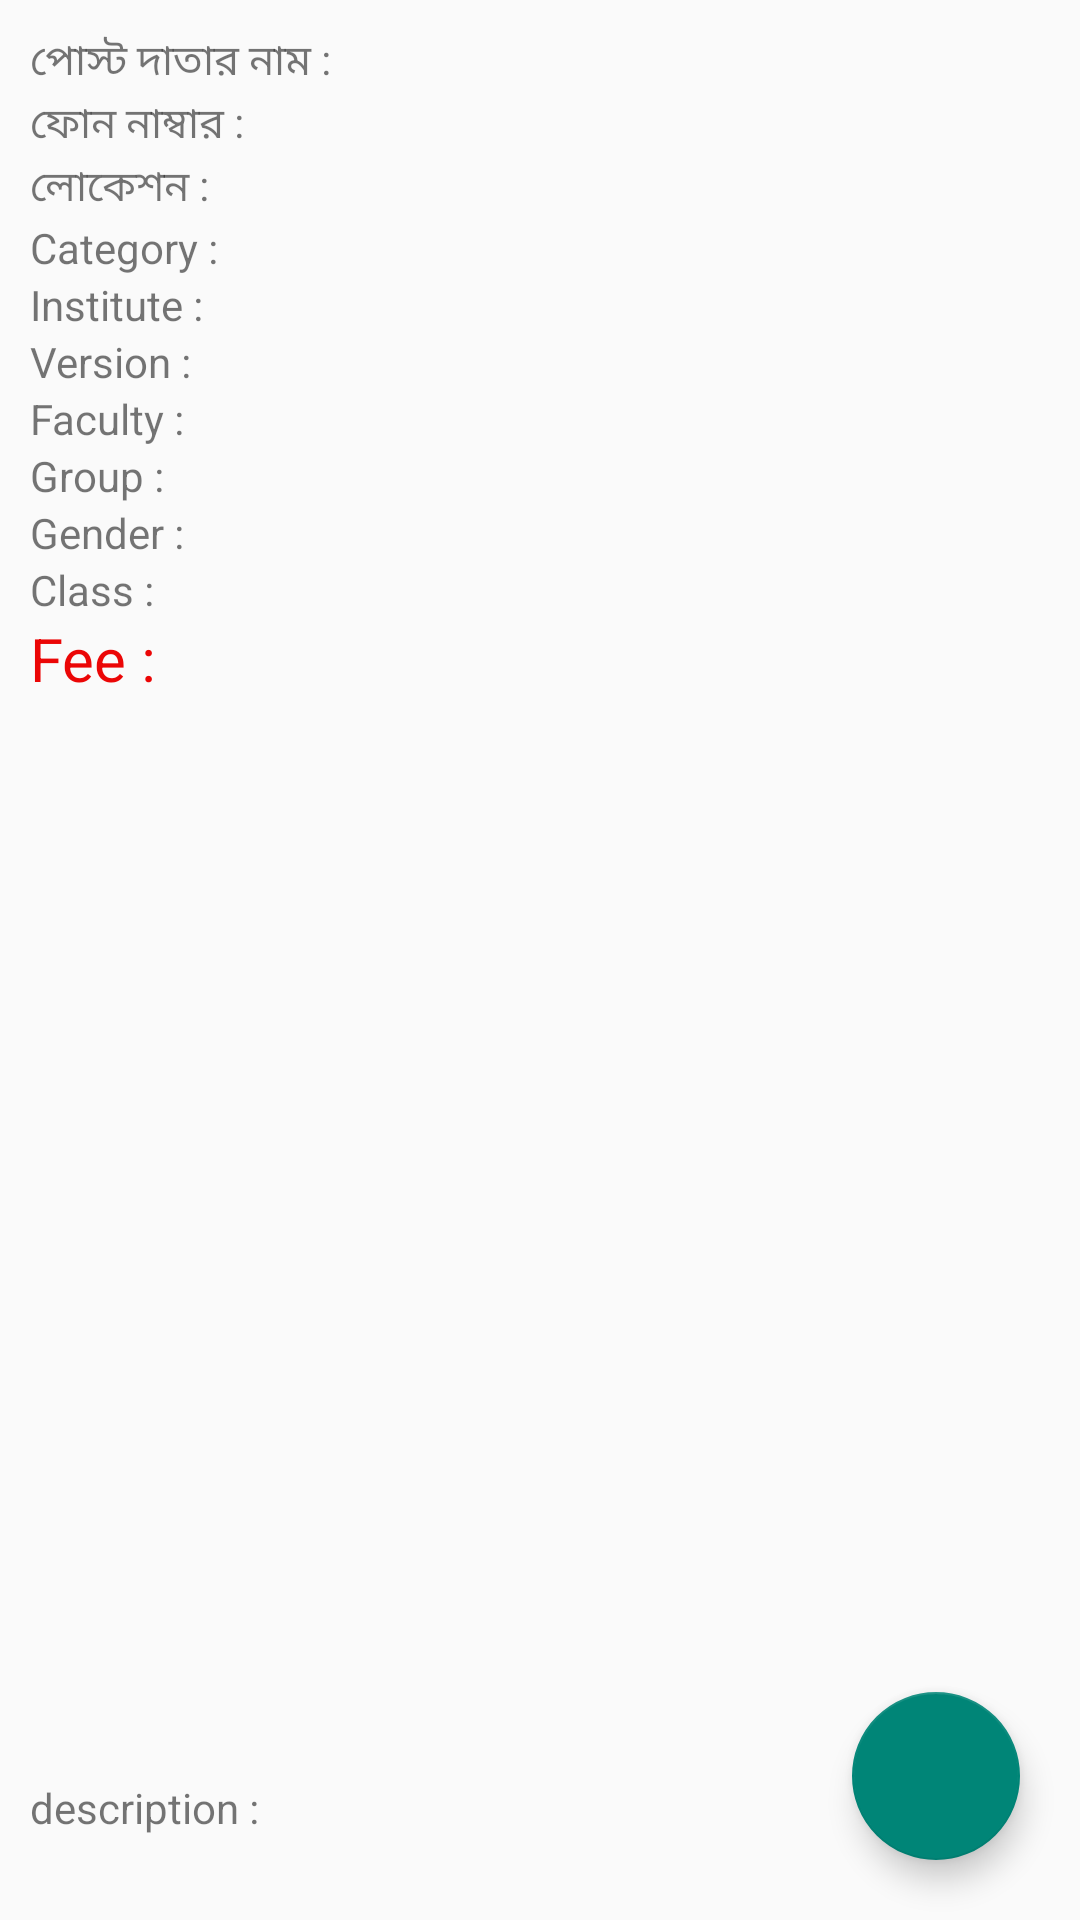

Here is an Android app screen rendered from its layout file. Give the layout XML and the strings, colors and styles it references.
<!-- AndroidManifest.xml: application theme Theme.StudentServiceClintDemo -->
<!-- res/layout/activity_single_tuition_view.xml -->
<?xml version="1.0" encoding="utf-8"?>
<androidx.constraintlayout.widget.ConstraintLayout xmlns:android="http://schemas.android.com/apk/res/android"
    xmlns:app="http://schemas.android.com/apk/res-auto"
    xmlns:tools="http://schemas.android.com/tools"
    android:id="@+id/main"
    android:layout_width="match_parent"
    android:layout_height="match_parent"
    tools:context=".activity.SingleTuitionViewActivity">

    <com.google.android.material.floatingactionbutton.FloatingActionButton
        android:id="@+id/floatingActionButton_tuition_id"
        android:layout_width="wrap_content"
        android:layout_height="wrap_content"
        android:layout_marginEnd="20dp"
        android:layout_marginBottom="20dp"
        android:clickable="true"
        app:layout_constraintBottom_toBottomOf="parent"
        app:layout_constraintEnd_toEndOf="parent"
        app:srcCompat="@drawable/phone_icon" />

    <LinearLayout
        android:layout_width="match_parent"
        android:layout_height="match_parent"
        android:orientation="vertical"
        android:padding="10dp">

        <TextView
            android:id="@+id/tuition_view_name_id"
            android:layout_width="match_parent"
            android:layout_height="wrap_content"
            android:text="পোস্ট দাতার নাম : " />

        <TextView
            android:id="@+id/tuition_view_phone_id"
            android:layout_width="wrap_content"
            android:layout_height="wrap_content"
            android:text="ফোন নাম্বার : " />
        <TextView
            android:id="@+id/tuition_view_location_id"
            android:layout_width="match_parent"
            android:layout_height="wrap_content"
            android:text="লোকেশন : " />
        <TextView
            android:id="@+id/tuition_view_category_id"
            android:layout_width="match_parent"
            android:layout_height="wrap_content"
            android:text="Category : "/>
        <TextView
            android:id="@+id/tuition_view_institute_id"
            android:layout_width="match_parent"
            android:layout_height="wrap_content"
            android:text="Institute : "/>
        <TextView
            android:id="@+id/tuition_view_version_id"
            android:layout_width="match_parent"
            android:layout_height="wrap_content"
            android:text="Version : "/>
        <TextView
            android:id="@+id/tuition_view_faculty_id"
            android:layout_width="match_parent"
            android:layout_height="wrap_content"
            android:text="Faculty : "/>
        <TextView
            android:id="@+id/tuition_view_group_id"
            android:layout_width="match_parent"
            android:layout_height="wrap_content"
            android:text="Group : "/>
        <TextView
            android:id="@+id/tuition_view_gender_id"
            android:layout_width="match_parent"
            android:layout_height="wrap_content"
            android:text="Gender : "/>
        <TextView
            android:id="@+id/tuition_view_class_id"
            android:layout_width="match_parent"
            android:layout_height="wrap_content"
            android:text="Class : "/>
        <TextView
            android:id="@+id/tuition_view_fee_id"
            android:layout_width="match_parent"
            android:layout_height="wrap_content"
            android:text="Fee : "
            android:textColor="@color/red"
            android:textSize="20sp" />

        <ImageView
            android:id="@+id/tuition_view_image_view_id"
            android:layout_width="match_parent"
            android:layout_height="350dp"
            android:layout_marginTop="5dp"
            android:scaleType="fitXY"
            android:src="@drawable/tuition_icon" />

        <TextView
            android:id="@+id/tuition_view_description_id"
            android:layout_width="match_parent"
            android:layout_height="wrap_content"
            android:layout_marginTop="5dp"
            android:text="description : " />
    </LinearLayout>


</androidx.constraintlayout.widget.ConstraintLayout>
<!-- resources referenced by this layout -->
<resources>
  <color name="red">#EB0606</color>
  <style name="Theme.StudentServiceClintDemo" parent="Base.Theme.StudentServiceClintDemo" />
  <style name="Base.Theme.StudentServiceClintDemo" parent="Theme.AppCompat.Light.NoActionBar">
          
          
      </style>
</resources>
